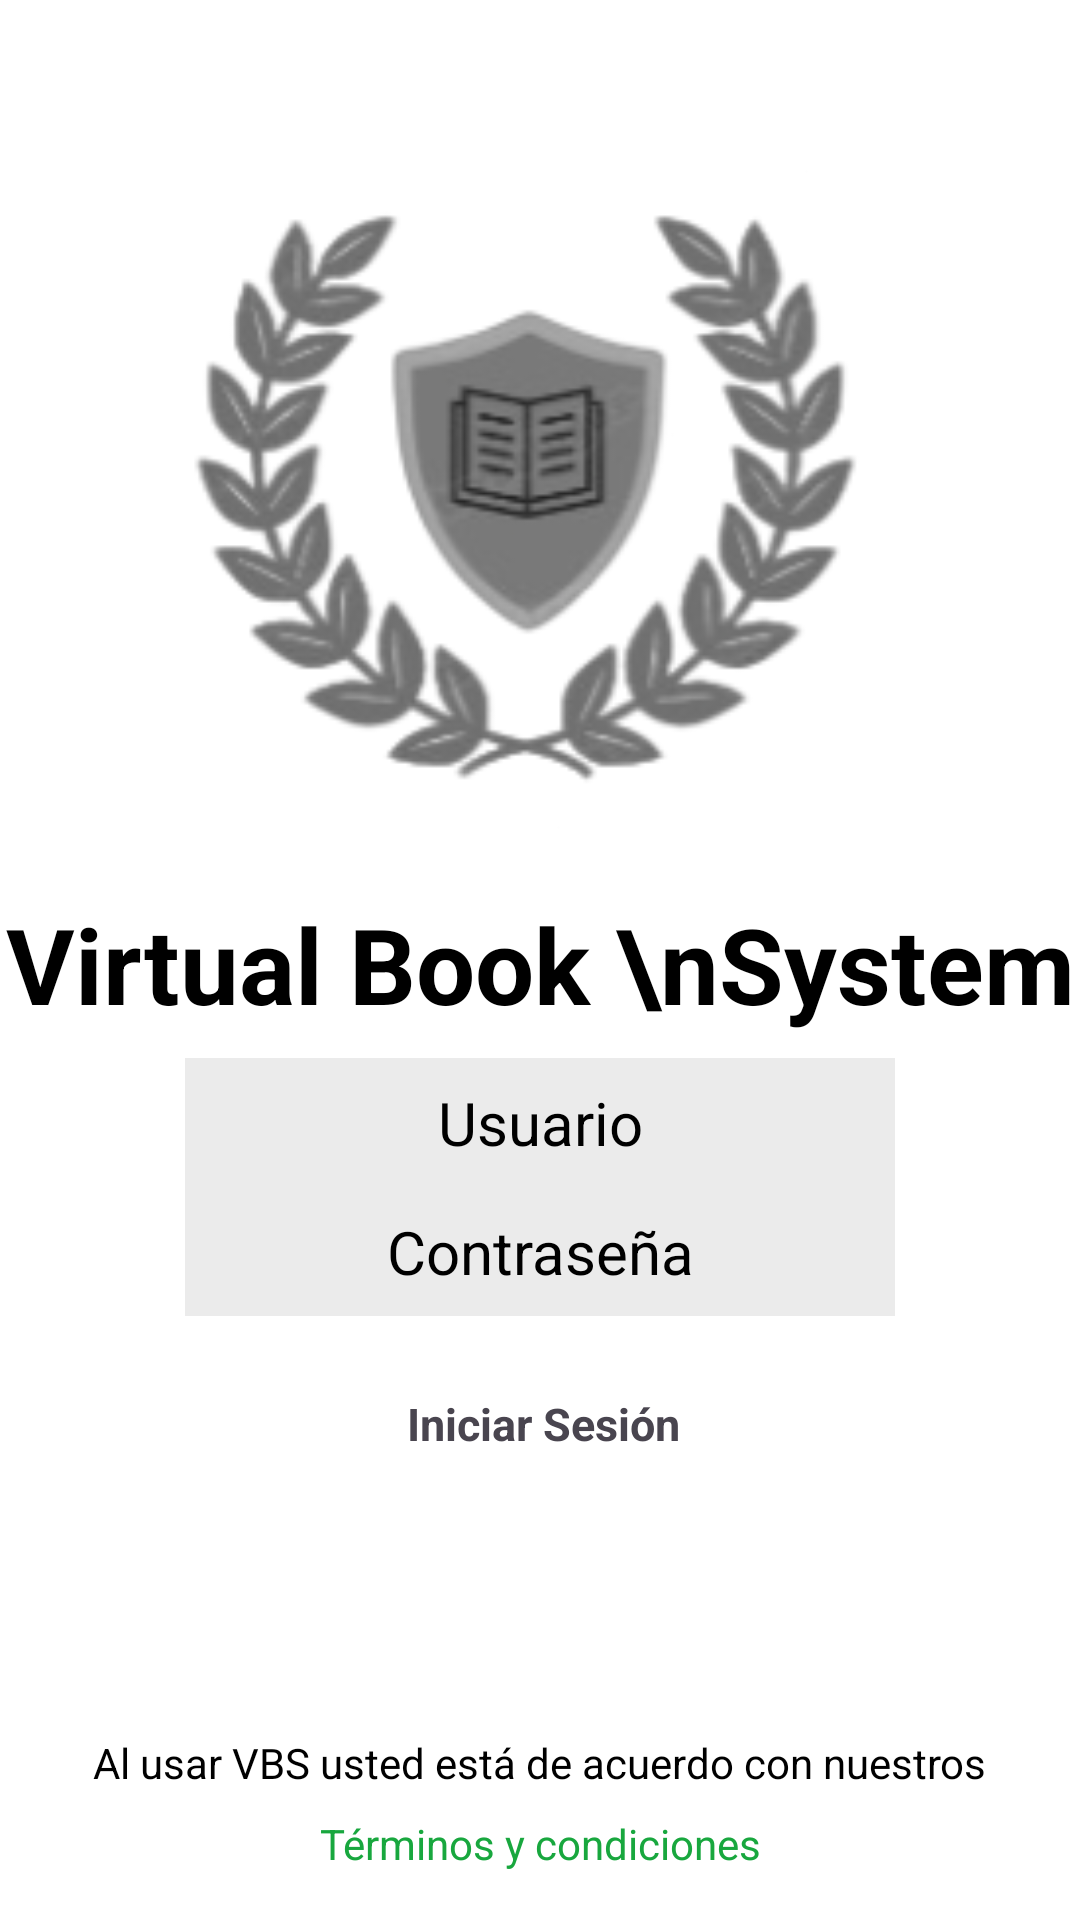

Layout XML and referenced resources for this Android screen:
<!-- AndroidManifest.xml: application theme Theme.NewLibrary -->
<!-- res/layout/activity_login.xml -->
<?xml version="1.0" encoding="utf-8"?>
<androidx.constraintlayout.widget.ConstraintLayout xmlns:android="http://schemas.android.com/apk/res/android"
    xmlns:app="http://schemas.android.com/apk/res-auto"
    xmlns:tools="http://schemas.android.com/tools"
    android:layout_width="match_parent"
    android:layout_height="match_parent"
    android:background="@color/white">

    <ImageView
        android:id="@+id/imageView6"
        android:layout_width="250dp"
        android:layout_height="250dp"
        android:layout_marginTop="48dp"
        app:layout_constraintEnd_toEndOf="parent"
        app:layout_constraintHorizontal_bias="0.496"
        app:layout_constraintStart_toStartOf="parent"
        app:layout_constraintTop_toTopOf="parent"
        app:srcCompat="@drawable/logo" />

    <TextView
        android:id="@+id/textView10"
        android:layout_width="wrap_content"
        android:layout_height="wrap_content"
        android:gravity="center"
        android:text="Virtual Book \nSystem"
        android:textColor="@color/black"
        android:textSize="35dp"
        android:textStyle="bold"
        app:layout_constraintEnd_toEndOf="parent"
        app:layout_constraintStart_toStartOf="parent"
        app:layout_constraintTop_toBottomOf="@+id/imageView6" />

    <EditText
        android:id="@+id/TextPasswordLogin"
        android:layout_width="wrap_content"
        android:layout_height="wrap_content"
        android:background="@color/light_gray"
        android:ems="10"
        android:gravity="center"
        android:hint="Contraseña"
        android:inputType="textPassword"
        android:padding="8dp"
        android:textColor="@color/black"
        android:textColorHint="@color/black"
        android:textSize="20dp"
        app:layout_constraintEnd_toEndOf="parent"
        app:layout_constraintStart_toStartOf="parent"
        app:layout_constraintTop_toBottomOf="@+id/userName" />

    <TextView
        android:id="@+id/loginMain"
        android:layout_width="150dp"
        android:layout_height="40dp"
        android:layout_marginTop="16dp"
        android:background="@drawable/orange_buttom_backgraund"
        android:gravity="center"
        android:padding="8dp"
        android:text="Iniciar Sesión"
        android:textSize="15dp"
        android:textStyle="bold"
        app:layout_constraintEnd_toEndOf="parent"
        app:layout_constraintHorizontal_bias="0.505"
        app:layout_constraintStart_toStartOf="parent"
        app:layout_constraintTop_toBottomOf="@+id/TextPasswordLogin" />

    <TextView
        android:id="@+id/textView15"
        android:layout_width="wrap_content"
        android:layout_height="wrap_content"
        android:layout_marginBottom="16dp"
        android:text="Términos y condiciones"
        android:textColor="@color/green"
        app:layout_constraintBottom_toBottomOf="parent"
        app:layout_constraintEnd_toEndOf="parent"
        app:layout_constraintStart_toStartOf="parent" />

    <TextView
        android:id="@+id/textView16"
        android:layout_width="wrap_content"
        android:layout_height="wrap_content"
        android:layout_marginBottom="8dp"
        android:text="Al usar VBS usted está de acuerdo con nuestros"
        android:textColor="@color/black"
        app:layout_constraintBottom_toTopOf="@+id/textView15"
        app:layout_constraintEnd_toEndOf="parent"
        app:layout_constraintStart_toStartOf="parent" />

    <EditText
        android:id="@+id/userName"
        android:layout_width="wrap_content"
        android:layout_height="wrap_content"
        android:layout_marginTop="8dp"
        android:background="@color/light_gray"
        android:ems="10"
        android:gravity="center"
        android:hint="Usuario"
        android:inputType="text"
        android:padding="8dp"
        android:textColor="@color/black"
        android:textColorHint="@color/black"
        android:textSize="20sp"
        app:layout_constraintEnd_toEndOf="parent"
        app:layout_constraintStart_toStartOf="parent"
        app:layout_constraintTop_toBottomOf="@+id/textView10" />

</androidx.constraintlayout.widget.ConstraintLayout>
<!-- resources referenced by this layout -->
<resources>
  <color name="black">#FF000000</color>
  <color name="green">#18a73e</color>
  <color name="light_gray">#ebebeb</color>
  <color name="white">#FFFFFFFF</color>
  <!-- drawable logo: png bitmap (drawable-hdpi, 31349 bytes) -->
  <style name="Theme.NewLibrary" parent="Base.Theme.NewLibrary" />
  <style name="Base.Theme.NewLibrary" parent="Theme.Material3.DayNight.NoActionBar">
          
          <item name="colorPrimary">@color/gray</item>
      </style>
  <color name="gray">#6f6f78</color>
</resources>
